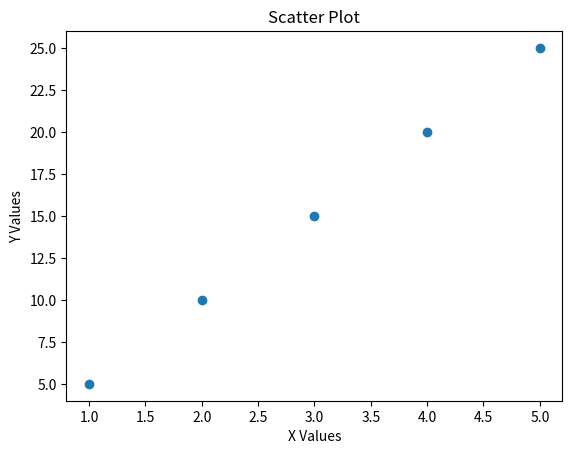

The matplotlib source for this figure:
import matplotlib.pyplot as plt

x = [1, 2, 3, 4, 5]
y = [5, 10, 15, 20, 25]

plt.scatter(x, y)
plt.xlabel("X Values")
plt.ylabel("Y Values")
plt.title("Scatter Plot")
plt.show()
